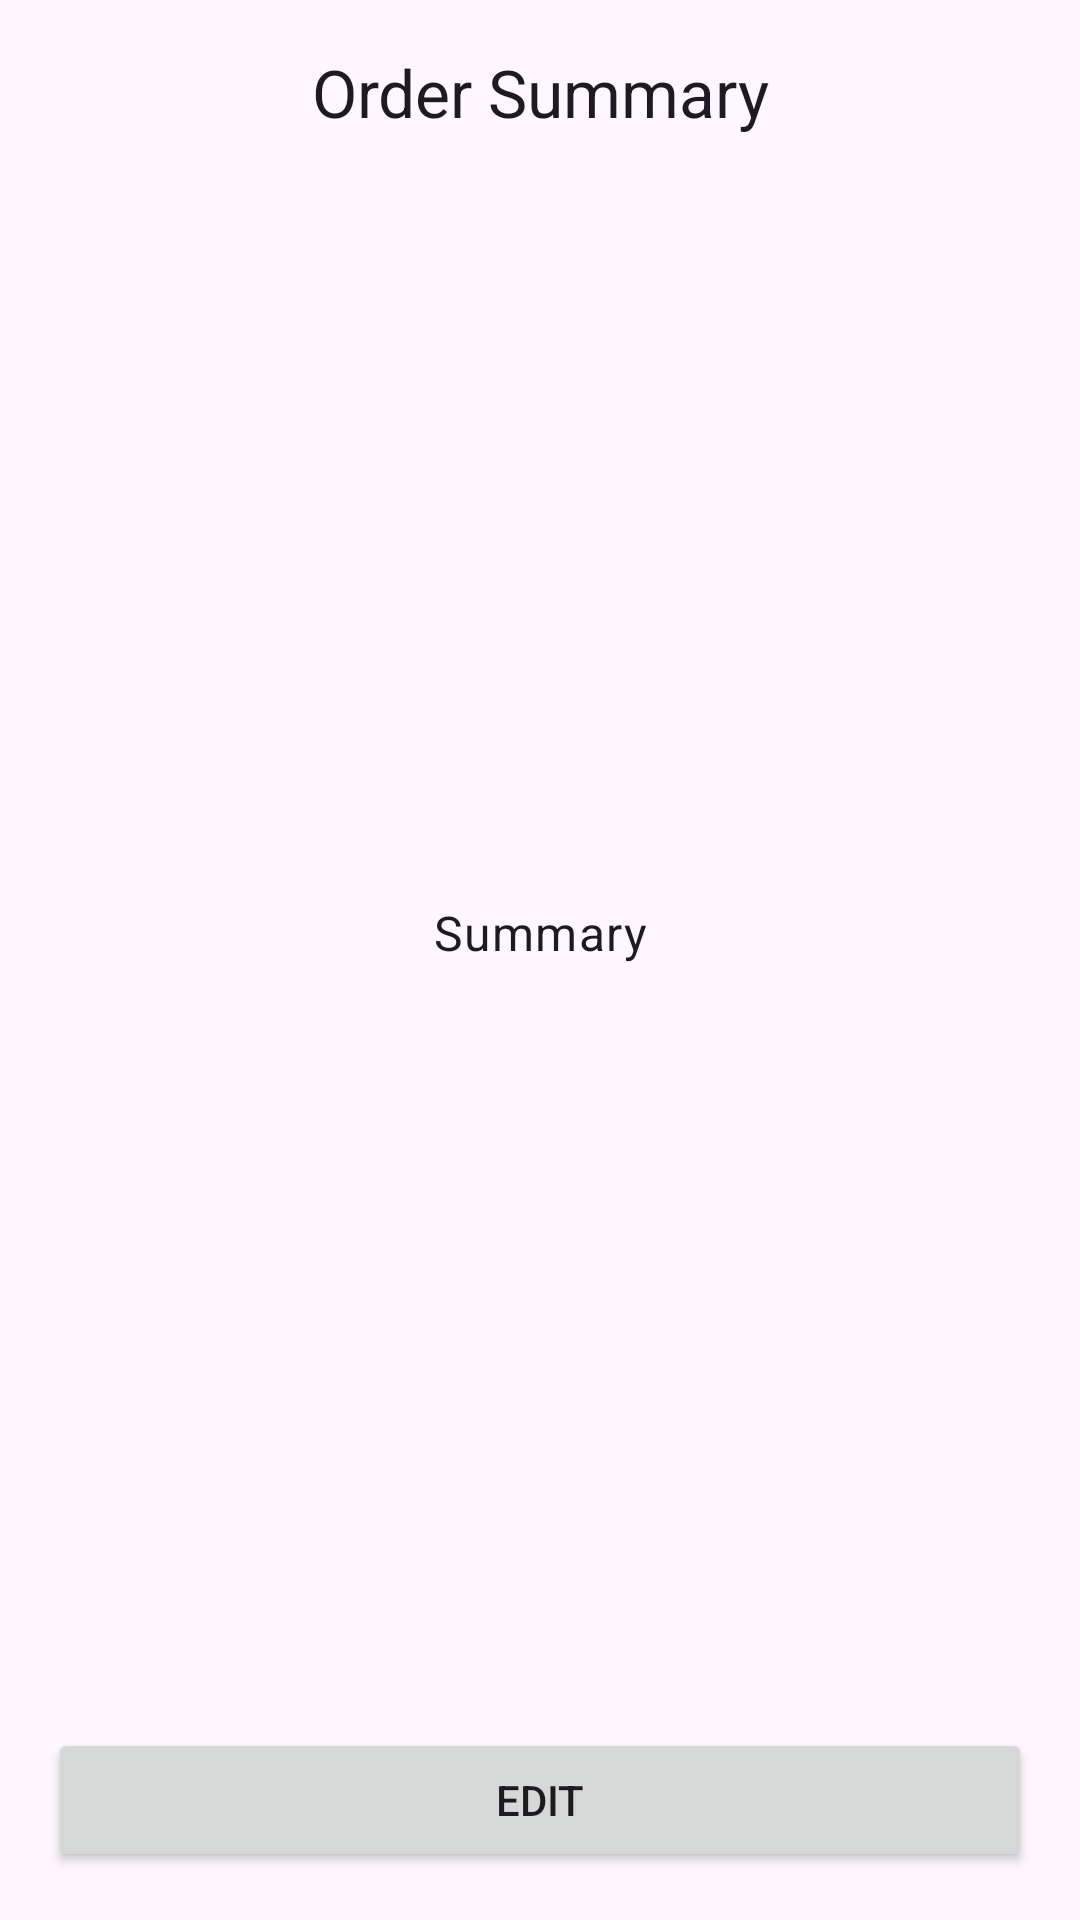

The Android layout XML behind this screen, and the referenced resources:
<!-- AndroidManifest.xml: application theme Theme.NiyatiAssignemnt2 -->
<!-- res/layout/activity_summary.xml -->
<?xml version="1.0" encoding="utf-8"?>
<androidx.constraintlayout.widget.ConstraintLayout xmlns:android="http://schemas.android.com/apk/res/android"
    xmlns:app="http://schemas.android.com/apk/res-auto"
    xmlns:tools="http://schemas.android.com/tools"
    android:id="@+id/main"
    android:layout_width="match_parent"
    android:layout_height="match_parent"
    tools:context=".SummaryActivity">

    <TextView
        android:id="@+id/txtSummaryTitle"
        android:layout_width="wrap_content"
        android:layout_height="wrap_content"
        android:layout_marginTop="16dp"
        android:text="Order Summary"
        style="@style/TextAppearance.AppCompat.Large"
        app:layout_constraintEnd_toEndOf="parent"
        app:layout_constraintStart_toStartOf="parent"
        app:layout_constraintTop_toTopOf="parent" />

    <TextView
        android:id="@+id/txtSummary"
        android:layout_width="wrap_content"
        android:layout_height="wrap_content"
        android:text="Summary"
        style="?attr/textAppearanceBody1"
        app:layout_constraintBottom_toTopOf="@+id/btnEdit"
        app:layout_constraintEnd_toEndOf="parent"
        app:layout_constraintStart_toStartOf="parent"
        app:layout_constraintTop_toBottomOf="@+id/txtSummaryTitle" />



    <Button
        android:id="@+id/btnEdit"
        android:layout_width="match_parent"
        android:layout_height="wrap_content"
        android:layout_margin="16dp"
        android:text="Edit"
        app:layout_constraintBottom_toBottomOf="parent"
        app:layout_constraintEnd_toEndOf="parent"
        app:layout_constraintStart_toStartOf="parent" />



</androidx.constraintlayout.widget.ConstraintLayout>
<!-- resources referenced by this layout -->
<resources>
  <style name="Theme.NiyatiAssignemnt2" parent="Base.Theme.NiyatiAssignemnt2" />
  <style name="Base.Theme.NiyatiAssignemnt2" parent="Theme.Material3.DayNight.NoActionBar">
          
          
      </style>
</resources>
